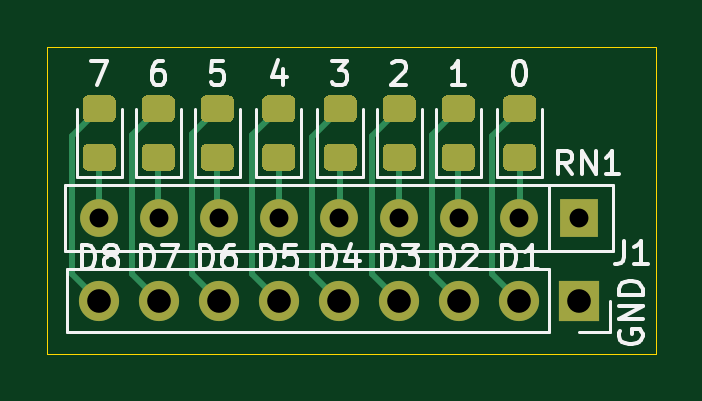
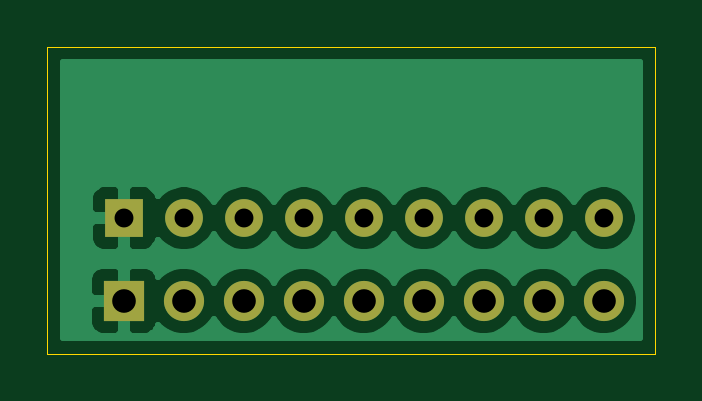
Circuit board: 10 layer files. Board 25.8 x 13.0 mm.
- bottom_copper: NerdConsole_BreadBoard_Monitor8-B_Cu.gbr (25940 bytes)
- bottom_mask: NerdConsole_BreadBoard_Monitor8-B_Mask.gbr (1104 bytes)
- paste: NerdConsole_BreadBoard_Monitor8-B_Paste.gbr (482 bytes)
- bottom_silk: NerdConsole_BreadBoard_Monitor8-B_SilkS.gbr (483 bytes)
- outline: NerdConsole_BreadBoard_Monitor8-Edge_Cuts.gbr (712 bytes)
- top_copper: NerdConsole_BreadBoard_Monitor8-F_Cu.gbr (10570 bytes)
- top_mask: NerdConsole_BreadBoard_Monitor8-F_Mask.gbr (6648 bytes)
- paste: NerdConsole_BreadBoard_Monitor8-F_Paste.gbr (6026 bytes)
- top_silk: NerdConsole_BreadBoard_Monitor8-F_SilkS.gbr (12114 bytes)
- drill: NerdConsole_BreadBoard_Monitor8-PTH.drl (570 bytes)

=== bottom_copper: NerdConsole_BreadBoard_Monitor8-B_Cu.gbr (25940 bytes, source omitted) ===
=== bottom_mask: NerdConsole_BreadBoard_Monitor8-B_Mask.gbr ===
%TF.GenerationSoftware,KiCad,Pcbnew,(5.1.9)-1*%
%TF.CreationDate,2021-02-03T23:05:28-05:00*%
%TF.ProjectId,NerdConsole_BreadBoard_Monitor8,4e657264-436f-46e7-936f-6c655f427265,rev?*%
%TF.SameCoordinates,Original*%
%TF.FileFunction,Soldermask,Bot*%
%TF.FilePolarity,Negative*%
%FSLAX46Y46*%
G04 Gerber Fmt 4.6, Leading zero omitted, Abs format (unit mm)*
G04 Created by KiCad (PCBNEW (5.1.9)-1) date 2021-02-03 23:05:28*
%MOMM*%
%LPD*%
G01*
G04 APERTURE LIST*
%ADD10R,1.700000X1.700000*%
%ADD11O,1.700000X1.700000*%
%ADD12R,1.600000X1.600000*%
%ADD13O,1.600000X1.600000*%
G04 APERTURE END LIST*
D10*
%TO.C,J1*%
X161000000Y-90500000D03*
D11*
X158460000Y-90500000D03*
X155920000Y-90500000D03*
X153380000Y-90500000D03*
X150840000Y-90500000D03*
X148300000Y-90500000D03*
X145760000Y-90500000D03*
X143220000Y-90500000D03*
X140680000Y-90500000D03*
%TD*%
D12*
%TO.C,RN1*%
X161000000Y-87000000D03*
D13*
X158460000Y-87000000D03*
X155920000Y-87000000D03*
X153380000Y-87000000D03*
X150840000Y-87000000D03*
X148300000Y-87000000D03*
X145760000Y-87000000D03*
X143220000Y-87000000D03*
X140680000Y-87000000D03*
%TD*%
M02*

=== paste: NerdConsole_BreadBoard_Monitor8-B_Paste.gbr ===
%TF.GenerationSoftware,KiCad,Pcbnew,(5.1.9)-1*%
%TF.CreationDate,2021-02-03T20:33:17-05:00*%
%TF.ProjectId,NerdConsole_BreadBoard_Monitor8,4e657264-436f-46e7-936f-6c655f427265,rev?*%
%TF.SameCoordinates,Original*%
%TF.FileFunction,Paste,Bot*%
%TF.FilePolarity,Positive*%
%FSLAX46Y46*%
G04 Gerber Fmt 4.6, Leading zero omitted, Abs format (unit mm)*
G04 Created by KiCad (PCBNEW (5.1.9)-1) date 2021-02-03 20:33:17*
%MOMM*%
%LPD*%
G01*
G04 APERTURE LIST*
G04 APERTURE END LIST*
M02*

=== bottom_silk: NerdConsole_BreadBoard_Monitor8-B_SilkS.gbr ===
%TF.GenerationSoftware,KiCad,Pcbnew,(5.1.9)-1*%
%TF.CreationDate,2021-02-03T23:05:28-05:00*%
%TF.ProjectId,NerdConsole_BreadBoard_Monitor8,4e657264-436f-46e7-936f-6c655f427265,rev?*%
%TF.SameCoordinates,Original*%
%TF.FileFunction,Legend,Bot*%
%TF.FilePolarity,Positive*%
%FSLAX46Y46*%
G04 Gerber Fmt 4.6, Leading zero omitted, Abs format (unit mm)*
G04 Created by KiCad (PCBNEW (5.1.9)-1) date 2021-02-03 23:05:28*
%MOMM*%
%LPD*%
G01*
G04 APERTURE LIST*
G04 APERTURE END LIST*
M02*

=== outline: NerdConsole_BreadBoard_Monitor8-Edge_Cuts.gbr ===
%TF.GenerationSoftware,KiCad,Pcbnew,(5.1.9)-1*%
%TF.CreationDate,2021-02-03T23:05:28-05:00*%
%TF.ProjectId,NerdConsole_BreadBoard_Monitor8,4e657264-436f-46e7-936f-6c655f427265,rev?*%
%TF.SameCoordinates,Original*%
%TF.FileFunction,Profile,NP*%
%FSLAX46Y46*%
G04 Gerber Fmt 4.6, Leading zero omitted, Abs format (unit mm)*
G04 Created by KiCad (PCBNEW (5.1.9)-1) date 2021-02-03 23:05:28*
%MOMM*%
%LPD*%
G01*
G04 APERTURE LIST*
%TA.AperFunction,Profile*%
%ADD10C,0.050000*%
%TD*%
G04 APERTURE END LIST*
D10*
X164250000Y-92750000D02*
X164250000Y-79750000D01*
X138500000Y-92750000D02*
X164250000Y-92750000D01*
X138500000Y-79750000D02*
X138500000Y-92750000D01*
X164250000Y-79750000D02*
X138500000Y-79750000D01*
M02*

=== top_copper: NerdConsole_BreadBoard_Monitor8-F_Cu.gbr (10570 bytes, source omitted) ===
=== top_mask: NerdConsole_BreadBoard_Monitor8-F_Mask.gbr (6648 bytes, source omitted) ===
=== paste: NerdConsole_BreadBoard_Monitor8-F_Paste.gbr ===
%TF.GenerationSoftware,KiCad,Pcbnew,(5.1.9)-1*%
%TF.CreationDate,2021-02-03T23:05:28-05:00*%
%TF.ProjectId,NerdConsole_BreadBoard_Monitor8,4e657264-436f-46e7-936f-6c655f427265,rev?*%
%TF.SameCoordinates,Original*%
%TF.FileFunction,Paste,Top*%
%TF.FilePolarity,Positive*%
%FSLAX46Y46*%
G04 Gerber Fmt 4.6, Leading zero omitted, Abs format (unit mm)*
G04 Created by KiCad (PCBNEW (5.1.9)-1) date 2021-02-03 23:05:28*
%MOMM*%
%LPD*%
G01*
G04 APERTURE LIST*
G04 APERTURE END LIST*
%TO.C,D1*%
G36*
G01*
X158950001Y-85000000D02*
X158049999Y-85000000D01*
G75*
G02*
X157800000Y-84750001I0J249999D01*
G01*
X157800000Y-84099999D01*
G75*
G02*
X158049999Y-83850000I249999J0D01*
G01*
X158950001Y-83850000D01*
G75*
G02*
X159200000Y-84099999I0J-249999D01*
G01*
X159200000Y-84750001D01*
G75*
G02*
X158950001Y-85000000I-249999J0D01*
G01*
G37*
G36*
G01*
X158950001Y-82950000D02*
X158049999Y-82950000D01*
G75*
G02*
X157800000Y-82700001I0J249999D01*
G01*
X157800000Y-82049999D01*
G75*
G02*
X158049999Y-81800000I249999J0D01*
G01*
X158950001Y-81800000D01*
G75*
G02*
X159200000Y-82049999I0J-249999D01*
G01*
X159200000Y-82700001D01*
G75*
G02*
X158950001Y-82950000I-249999J0D01*
G01*
G37*
%TD*%
%TO.C,D2*%
G36*
G01*
X156350001Y-82950000D02*
X155449999Y-82950000D01*
G75*
G02*
X155200000Y-82700001I0J249999D01*
G01*
X155200000Y-82049999D01*
G75*
G02*
X155449999Y-81800000I249999J0D01*
G01*
X156350001Y-81800000D01*
G75*
G02*
X156600000Y-82049999I0J-249999D01*
G01*
X156600000Y-82700001D01*
G75*
G02*
X156350001Y-82950000I-249999J0D01*
G01*
G37*
G36*
G01*
X156350001Y-85000000D02*
X155449999Y-85000000D01*
G75*
G02*
X155200000Y-84750001I0J249999D01*
G01*
X155200000Y-84099999D01*
G75*
G02*
X155449999Y-83850000I249999J0D01*
G01*
X156350001Y-83850000D01*
G75*
G02*
X156600000Y-84099999I0J-249999D01*
G01*
X156600000Y-84750001D01*
G75*
G02*
X156350001Y-85000000I-249999J0D01*
G01*
G37*
%TD*%
%TO.C,D3*%
G36*
G01*
X153850001Y-85000000D02*
X152949999Y-85000000D01*
G75*
G02*
X152700000Y-84750001I0J249999D01*
G01*
X152700000Y-84099999D01*
G75*
G02*
X152949999Y-83850000I249999J0D01*
G01*
X153850001Y-83850000D01*
G75*
G02*
X154100000Y-84099999I0J-249999D01*
G01*
X154100000Y-84750001D01*
G75*
G02*
X153850001Y-85000000I-249999J0D01*
G01*
G37*
G36*
G01*
X153850001Y-82950000D02*
X152949999Y-82950000D01*
G75*
G02*
X152700000Y-82700001I0J249999D01*
G01*
X152700000Y-82049999D01*
G75*
G02*
X152949999Y-81800000I249999J0D01*
G01*
X153850001Y-81800000D01*
G75*
G02*
X154100000Y-82049999I0J-249999D01*
G01*
X154100000Y-82700001D01*
G75*
G02*
X153850001Y-82950000I-249999J0D01*
G01*
G37*
%TD*%
%TO.C,D4*%
G36*
G01*
X151350001Y-82950000D02*
X150449999Y-82950000D01*
G75*
G02*
X150200000Y-82700001I0J249999D01*
G01*
X150200000Y-82049999D01*
G75*
G02*
X150449999Y-81800000I249999J0D01*
G01*
X151350001Y-81800000D01*
G75*
G02*
X151600000Y-82049999I0J-249999D01*
G01*
X151600000Y-82700001D01*
G75*
G02*
X151350001Y-82950000I-249999J0D01*
G01*
G37*
G36*
G01*
X151350001Y-85000000D02*
X150449999Y-85000000D01*
G75*
G02*
X150200000Y-84750001I0J249999D01*
G01*
X150200000Y-84099999D01*
G75*
G02*
X150449999Y-83850000I249999J0D01*
G01*
X151350001Y-83850000D01*
G75*
G02*
X151600000Y-84099999I0J-249999D01*
G01*
X151600000Y-84750001D01*
G75*
G02*
X151350001Y-85000000I-249999J0D01*
G01*
G37*
%TD*%
%TO.C,D5*%
G36*
G01*
X148750001Y-85000000D02*
X147849999Y-85000000D01*
G75*
G02*
X147600000Y-84750001I0J249999D01*
G01*
X147600000Y-84099999D01*
G75*
G02*
X147849999Y-83850000I249999J0D01*
G01*
X148750001Y-83850000D01*
G75*
G02*
X149000000Y-84099999I0J-249999D01*
G01*
X149000000Y-84750001D01*
G75*
G02*
X148750001Y-85000000I-249999J0D01*
G01*
G37*
G36*
G01*
X148750001Y-82950000D02*
X147849999Y-82950000D01*
G75*
G02*
X147600000Y-82700001I0J249999D01*
G01*
X147600000Y-82049999D01*
G75*
G02*
X147849999Y-81800000I249999J0D01*
G01*
X148750001Y-81800000D01*
G75*
G02*
X149000000Y-82049999I0J-249999D01*
G01*
X149000000Y-82700001D01*
G75*
G02*
X148750001Y-82950000I-249999J0D01*
G01*
G37*
%TD*%
%TO.C,D6*%
G36*
G01*
X146150001Y-82950000D02*
X145249999Y-82950000D01*
G75*
G02*
X145000000Y-82700001I0J249999D01*
G01*
X145000000Y-82049999D01*
G75*
G02*
X145249999Y-81800000I249999J0D01*
G01*
X146150001Y-81800000D01*
G75*
G02*
X146400000Y-82049999I0J-249999D01*
G01*
X146400000Y-82700001D01*
G75*
G02*
X146150001Y-82950000I-249999J0D01*
G01*
G37*
G36*
G01*
X146150001Y-85000000D02*
X145249999Y-85000000D01*
G75*
G02*
X145000000Y-84750001I0J249999D01*
G01*
X145000000Y-84099999D01*
G75*
G02*
X145249999Y-83850000I249999J0D01*
G01*
X146150001Y-83850000D01*
G75*
G02*
X146400000Y-84099999I0J-249999D01*
G01*
X146400000Y-84750001D01*
G75*
G02*
X146150001Y-85000000I-249999J0D01*
G01*
G37*
%TD*%
%TO.C,D7*%
G36*
G01*
X143650001Y-85000000D02*
X142749999Y-85000000D01*
G75*
G02*
X142500000Y-84750001I0J249999D01*
G01*
X142500000Y-84099999D01*
G75*
G02*
X142749999Y-83850000I249999J0D01*
G01*
X143650001Y-83850000D01*
G75*
G02*
X143900000Y-84099999I0J-249999D01*
G01*
X143900000Y-84750001D01*
G75*
G02*
X143650001Y-85000000I-249999J0D01*
G01*
G37*
G36*
G01*
X143650001Y-82950000D02*
X142749999Y-82950000D01*
G75*
G02*
X142500000Y-82700001I0J249999D01*
G01*
X142500000Y-82049999D01*
G75*
G02*
X142749999Y-81800000I249999J0D01*
G01*
X143650001Y-81800000D01*
G75*
G02*
X143900000Y-82049999I0J-249999D01*
G01*
X143900000Y-82700001D01*
G75*
G02*
X143650001Y-82950000I-249999J0D01*
G01*
G37*
%TD*%
%TO.C,D8*%
G36*
G01*
X141150001Y-82950000D02*
X140249999Y-82950000D01*
G75*
G02*
X140000000Y-82700001I0J249999D01*
G01*
X140000000Y-82049999D01*
G75*
G02*
X140249999Y-81800000I249999J0D01*
G01*
X141150001Y-81800000D01*
G75*
G02*
X141400000Y-82049999I0J-249999D01*
G01*
X141400000Y-82700001D01*
G75*
G02*
X141150001Y-82950000I-249999J0D01*
G01*
G37*
G36*
G01*
X141150001Y-85000000D02*
X140249999Y-85000000D01*
G75*
G02*
X140000000Y-84750001I0J249999D01*
G01*
X140000000Y-84099999D01*
G75*
G02*
X140249999Y-83850000I249999J0D01*
G01*
X141150001Y-83850000D01*
G75*
G02*
X141400000Y-84099999I0J-249999D01*
G01*
X141400000Y-84750001D01*
G75*
G02*
X141150001Y-85000000I-249999J0D01*
G01*
G37*
%TD*%
M02*

=== top_silk: NerdConsole_BreadBoard_Monitor8-F_SilkS.gbr (12114 bytes, source omitted) ===
=== drill: NerdConsole_BreadBoard_Monitor8-PTH.drl ===
M48
; DRILL file {KiCad (5.1.9)-1} date 02/03/21 23:05:30
; FORMAT={-:-/ absolute / inch / decimal}
; #@! TF.CreationDate,2021-02-03T23:05:30-05:00
; #@! TF.GenerationSoftware,Kicad,Pcbnew,(5.1.9)-1
; #@! TF.FileFunction,Plated,1,2,PTH
FMAT,2
INCH
T1C0.0315
T2C0.0394
%
G90
G05
T1
X5.5386Y-3.4252
X5.6386Y-3.4252
X5.7386Y-3.4252
X5.8386Y-3.4252
X5.9386Y-3.4252
X6.0386Y-3.4252
X6.1386Y-3.4252
X6.2386Y-3.4252
X6.3386Y-3.4252
T2
X5.5386Y-3.563
X5.6386Y-3.563
X5.7386Y-3.563
X5.8386Y-3.563
X5.9386Y-3.563
X6.0386Y-3.563
X6.1386Y-3.563
X6.2386Y-3.563
X6.3386Y-3.563
T0
M30
